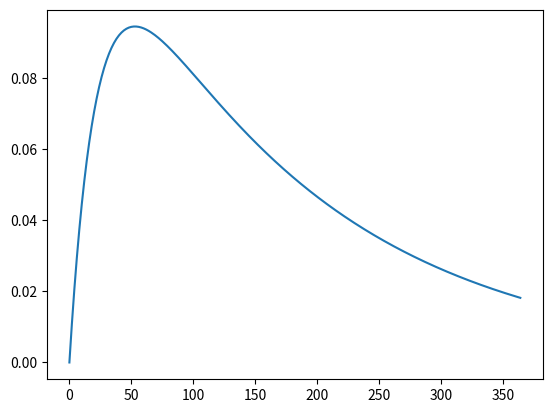

Source code (Python):
import numpy as np
from numpy.linalg import inv
import matplotlib.pyplot as plt

"""
[redacted]
[redacted]
ECSE 507
Hmwk 6
6.4 (Implementing the globalized BFGS method)
"""

T = np.array([15, 25, 35, 45, 55, 65, 75, 85, 105, 185, 245, 305, 365])
Y = np.array([0.038, 0.085, 0.1, 0.103, 0.093, 0.095, 0.088, 0.08, 0.073, 0.05, 0.038, 0.028, 0.02])


def bateman(x, t_list=T):
    y_x_t = x[2] * (np.exp(-x[0] * t_list) - np.exp(-x[1] * t_list))
    f_raw = np.power(y_x_t - Y, 2)

    return 0.5 * np.sum(f_raw)


def bateman_gradient(x):
    y_x_t = x[2] * (np.exp(-x[0] * T) - np.exp(-x[1] * T))

    dx1 = 0
    dx2 = 0
    dx3 = 0
    for i in range(13):
        dx1 = dx1 + (x[2] * -T[i] * (np.exp(-x[0] * T[i]))) * (y_x_t[i] - Y[i])
        dx2 = dx2 + (x[2] * T[i] * np.exp(-x[1] * T[i])) * (y_x_t[i] - Y[i])
        dx3 = dx3 + (np.exp(-x[0] * T[i]) - np.exp(-x[1] * T[i])) * (y_x_t[i] - Y[i])

    return np.array([dx1, dx2, dx3])


def rosenbrock(x):
    return 100 * (x[1] - x[0] ** 2) ** 2 + (1 - x[0]) ** 2


def rosenbrock_gradient(x_p):
    new_x = np.array([
        2 * (-200 * x_p[0] * x_p[1] + 200 * np.power(x_p[0], 3) - 1 + x_p[0]),
        200 * (x_p[1] - x_p[0] ** 2)
    ])

    return new_x


def rosenbrock_hessian(x):
    dfdx1 = -400 * x[1] + 1200 * x[0] ** 2 + 2
    dfdx1dx2 = -400 * x[0]
    dfdx2dx1 = -400 * x[0]
    dfdx2 = 200

    return np.array([[dfdx1, dfdx1dx2], [dfdx2dx1, dfdx2]])


def psi(t, sigma, x, d, func, gradient):
    return func(x + t * d) - \
           func(x) - \
           sigma * t * gradient(x).dot(d)


def wolfe_powell_rule_phase_B(a, b, rho, sigma, x, d, func, gradient):
    a_j = a
    b_j = b
    stop = False

    while not stop:
        t_j = a_j + (b_j - a_j) / 2

        if psi(t_j, sigma, x, d, func, gradient) >= 0:
            b_j = t_j

        if psi(t_j, sigma, x, d, func, gradient) < 0 and \
                gradient(x + t_j * d).dot(d) >= rho * gradient(x).dot(d):
            t = t_j
            stop = True

        if psi(t_j, sigma, x, d, func, gradient) < 0 and \
                gradient(x + t_j * d).dot(d) < rho * gradient(x).dot(d):
            a_j = t_j

    return t


def wolfe_powell_rule_phase_A(rho, sigma, x, d, func, gradient):
    gamma = 2
    t_i = 1
    stop = False
    i = 0

    while not stop:
        if psi(t_i, sigma, x, d, func, gradient) >= 0:
            a = 0
            b = t_i

            t_i = wolfe_powell_rule_phase_B(a, b, rho, sigma, x, d, func, gradient)

        if psi(t_i, sigma, x, d, func, gradient) < 0 and \
                gradient(x + t_i * d).dot(d) >= rho * gradient(x).dot(d):
            t = t_i
            stop = True

        if psi(t_i, sigma, x, d, func, gradient) < 0 and \
                gradient(x + t_i * d).dot(d) < rho * gradient(x).dot(d):
            i += 1
            t_i = gamma * t_i

    return t


def bfgs_method(x_0, H_0, rho, sigma, epsilon, func, gradient):
    x = x_0
    H = H_0
    k = 0
    while np.linalg.norm(gradient(x)) > epsilon:
        nabla_x = -gradient(x)

        inverse = inv(H)
        d = inverse.dot(nabla_x)

        step_size = wolfe_powell_rule_phase_A(rho=rho,
                                              sigma=sigma,
                                              x=x,
                                              d=d,
                                              func=func,
                                              gradient=gradient)

        # print("step size: {}".format(step_size))
        # print("gradient {}".format(nabla_x))
        x_new = x + step_size * d
        s = x_new - x
        y = gradient(x_new) - gradient(x)

        H = H + (np.outer(y, y.T) / np.dot(y.T, s)) - np.outer(H.dot(s), s.T).dot(H) / (np.dot(np.dot(s.T, H), s))

        # print("new H: {}".format(H))
        # print("new x: {}".format(x_new))
        x = x_new
        k += 1

    print("final x: {}".format(x_new))
    print("iterations needed {}".format(k))
    return k


if __name__ == '__main__':
    bfgs_method(x_0=np.array([-1.2, 1]),
                H_0=np.array([[1, 0],
                              [0, 1]]),
                rho=0.9,
                sigma=1e-4,
                epsilon=1e-6,
                func=rosenbrock,
                gradient=rosenbrock_gradient)

    bfgs_method(x_0=np.array([0.05, 0.1, 0.4]),
                H_0=np.array([[1, 0, 0],
                              [0, 1, 0],
                              [0, 0, 1]]),
                rho=0.9,
                sigma=1e-4,
                epsilon=1e-6,
                func=bateman,
                gradient=bateman_gradient)

    # Plot the bateman function
    x = np.array([0.00574278, 0.04440698, 0.14692522])
    t_plot = np.arange(365)
    y = [x[2] * (np.exp(-x[0] * t) - np.exp(-x[1] * t)) for t in t_plot]


    plt.plot(t_plot, y)
    plt.show()